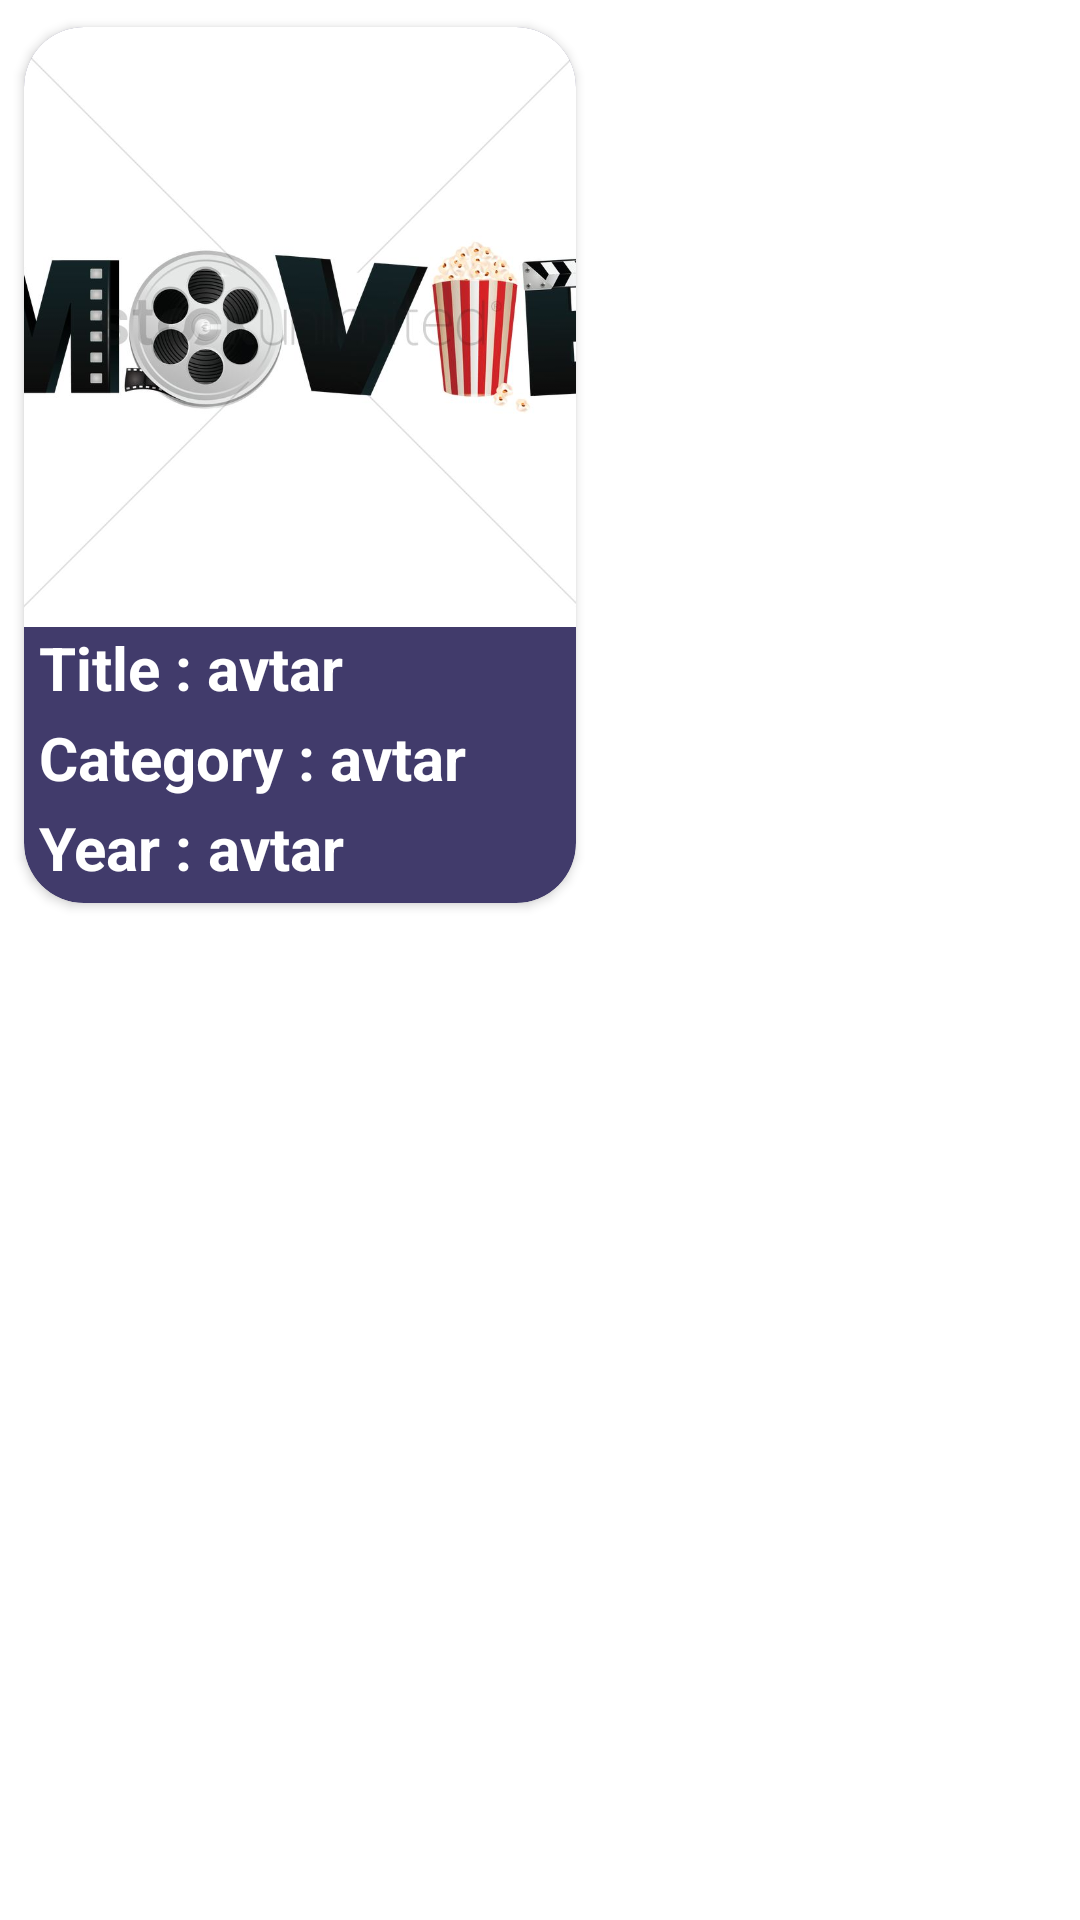

Layout XML and referenced resources for this Android screen:
<!-- AndroidManifest.xml: application theme Theme.Movies.com -->
<!-- res/layout/movie_view.xml -->
<?xml version="1.0" encoding="utf-8"?>
<RelativeLayout xmlns:android="http://schemas.android.com/apk/res/android"
    android:layout_width="wrap_content"
    android:layout_height="wrap_content"
    xmlns:app="http://schemas.android.com/apk/res-auto">


    <androidx.cardview.widget.CardView
        android:id="@+id/cardview"
        android:layout_width="200dp"
        android:layout_height="310dp"
        app:cardCornerRadius="20dp"
        android:backgroundTint="#413b6b"
        app:cardUseCompatPadding="true">

    <RelativeLayout
        android:layout_width="wrap_content"
        android:layout_height="wrap_content">
        <ImageView
            android:id="@+id/imgmovie"
            android:layout_width="match_parent"
            android:layout_height="200dp"
            android:src="@drawable/movie"
            android:scaleType="centerCrop"
            />

    <RelativeLayout
        android:id="@+id/rl2"
        android:layout_width="match_parent"
        android:layout_height="wrap_content"
        android:layout_below="@id/imgmovie">

        <TextView
            android:id="@+id/txtmovie"
            android:layout_width="wrap_content"
            android:layout_height="30dp"
            android:text="Title :"
            android:textSize="20dp"
            android:layout_marginStart="5dp"
            android:textColor="@color/white"
            android:textStyle="bold"/>
        <TextView
            android:id="@+id/moviename"
            android:layout_width="match_parent"
            android:layout_height="30dp"
            android:text="avtar"
            android:textSize="20dp"
            android:textColor="@color/white"
            android:layout_marginStart="5dp"
            android:layout_toEndOf="@id/txtmovie"
            android:textStyle="bold"/>
    </RelativeLayout>

        <RelativeLayout
            android:id="@+id/rl3"
            android:layout_width="match_parent"
            android:layout_height="wrap_content"
            android:layout_below="@id/rl2">

            <TextView
                android:id="@+id/txtcategory"
                android:layout_width="wrap_content"
                android:layout_height="30dp"
                android:text="Category :"
                android:textSize="20dp"
                android:layout_marginStart="5dp"
                android:textColor="@color/white"
                android:textStyle="bold"/>
            <TextView
                android:id="@+id/category"
                android:layout_width="match_parent"
                android:layout_height="30dp"
                android:text="avtar"
                android:textSize="20dp"
                android:textColor="@color/white"
                android:layout_marginStart="5dp"
                android:layout_toEndOf="@id/txtcategory"
                android:textStyle="bold"/>
        </RelativeLayout>

        <RelativeLayout
            android:id="@+id/rl4"
            android:layout_width="match_parent"
            android:layout_height="wrap_content"
            android:layout_below="@id/rl3">

            <TextView
                android:id="@+id/txtyear"
                android:layout_width="wrap_content"
                android:layout_height="30dp"
                android:text="Year :"
                android:textSize="20dp"
                android:layout_marginStart="5dp"
                android:textColor="@color/white"
                android:textStyle="bold"/>
            <TextView
                android:id="@+id/year"
                android:layout_width="match_parent"
                android:layout_height="30dp"
                android:text="avtar"
                android:textSize="20dp"
                android:textColor="@color/white"
                android:layout_marginStart="5dp"
                android:layout_toEndOf="@id/txtyear"
                android:textStyle="bold"/>
        </RelativeLayout>
    </RelativeLayout>
    </androidx.cardview.widget.CardView>

</RelativeLayout>
<!-- resources referenced by this layout -->
<resources>
  <!-- drawable movie: jpg bitmap (drawable-v24, 48329 bytes) -->
  <style name="Theme.Movies.com" parent="Theme.MaterialComponents.DayNight.DarkActionBar">
          
          <item name="colorPrimary">#301c41</item>
          <item name="colorPrimaryVariant">#1c0b2b</item>
          <item name="colorOnPrimary">@color/white</item>
          
          <item name="colorSecondary">@color/teal_200</item>
          <item name="colorSecondaryVariant">@color/teal_700</item>
          <item name="colorOnSecondary">@color/black</item>
          
          <item name="android:statusBarColor">?attr/colorPrimaryVariant</item>
          
      </style>
  <!-- not gathered from this repository: default colours our renderer supplied (Android Studio template values) -->
  <color name="teal_200">#FF03DAC5</color>
  <color name="teal_700">#FF018786</color>
  <color name="black">#FF000000</color>
  <color name="white">#FFFFFFFF</color>
</resources>
